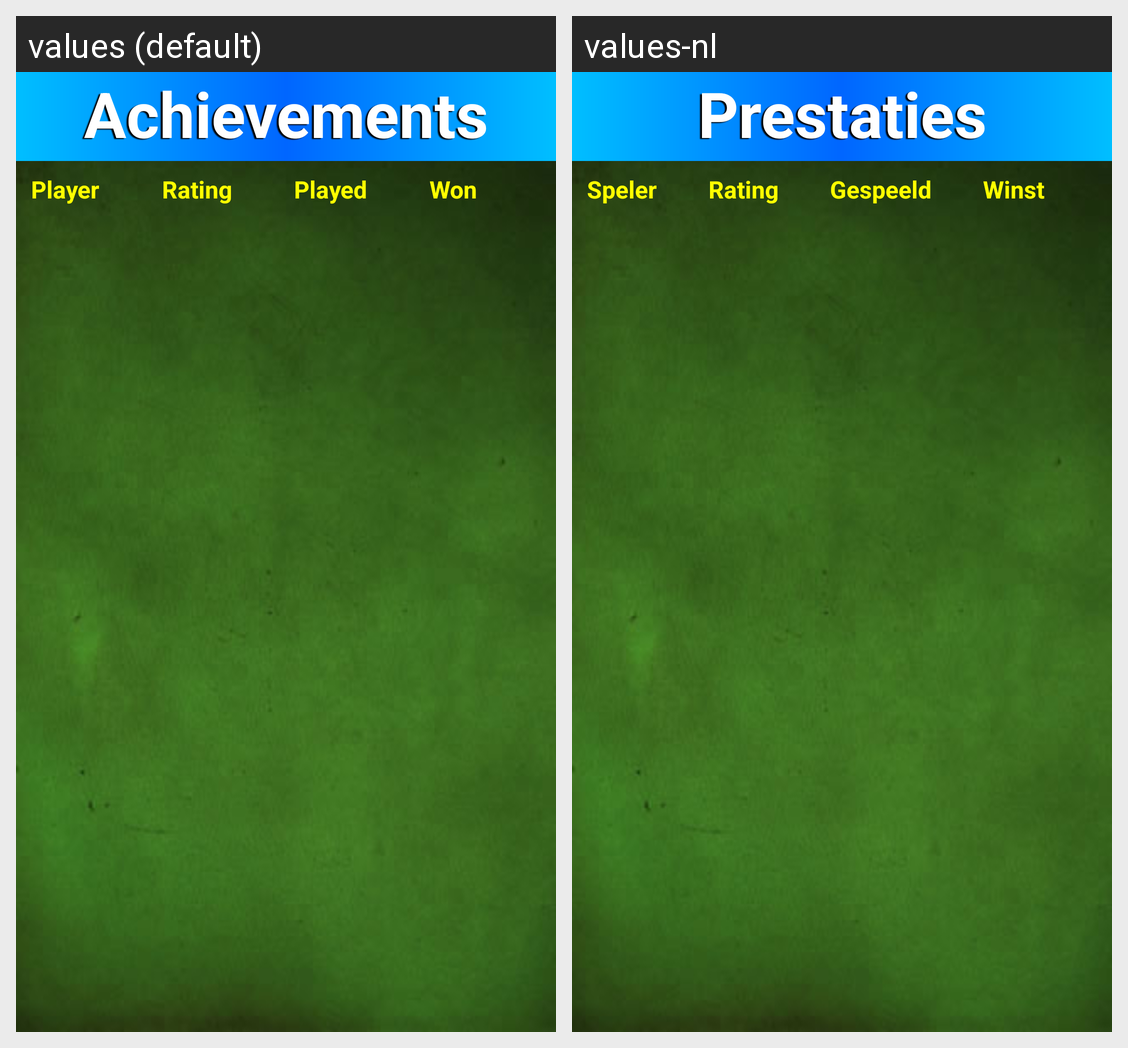

Here is an Android app screen in its default locale and in the app's own translations. Write out the translated-string differences for the strings that appear on this screen.
Android screen res/layout/achievement.xml rendered under 2 locales, left to right: values (default), values-nl. Device: Nexus 5 (rendered at 1080×1920; each locale shown at half size, 540×960, under a caption strip naming it); theme MyTheme.
Strings drawn on this screen, with the default value and each locale's value (text and hints the layout hard-codes, and strings that could not be matched under every locale, appear in the picture but are not listed):

achievements
  values: Achievements
  values-nl: Prestaties

player
  values: Player
  values-nl: Speler

rating
  values: Rating
  values-nl: Rating

achievements_played
  values: Played
  values-nl: Gespeeld

achievements_won
  values: Won
  values-nl: Winst
